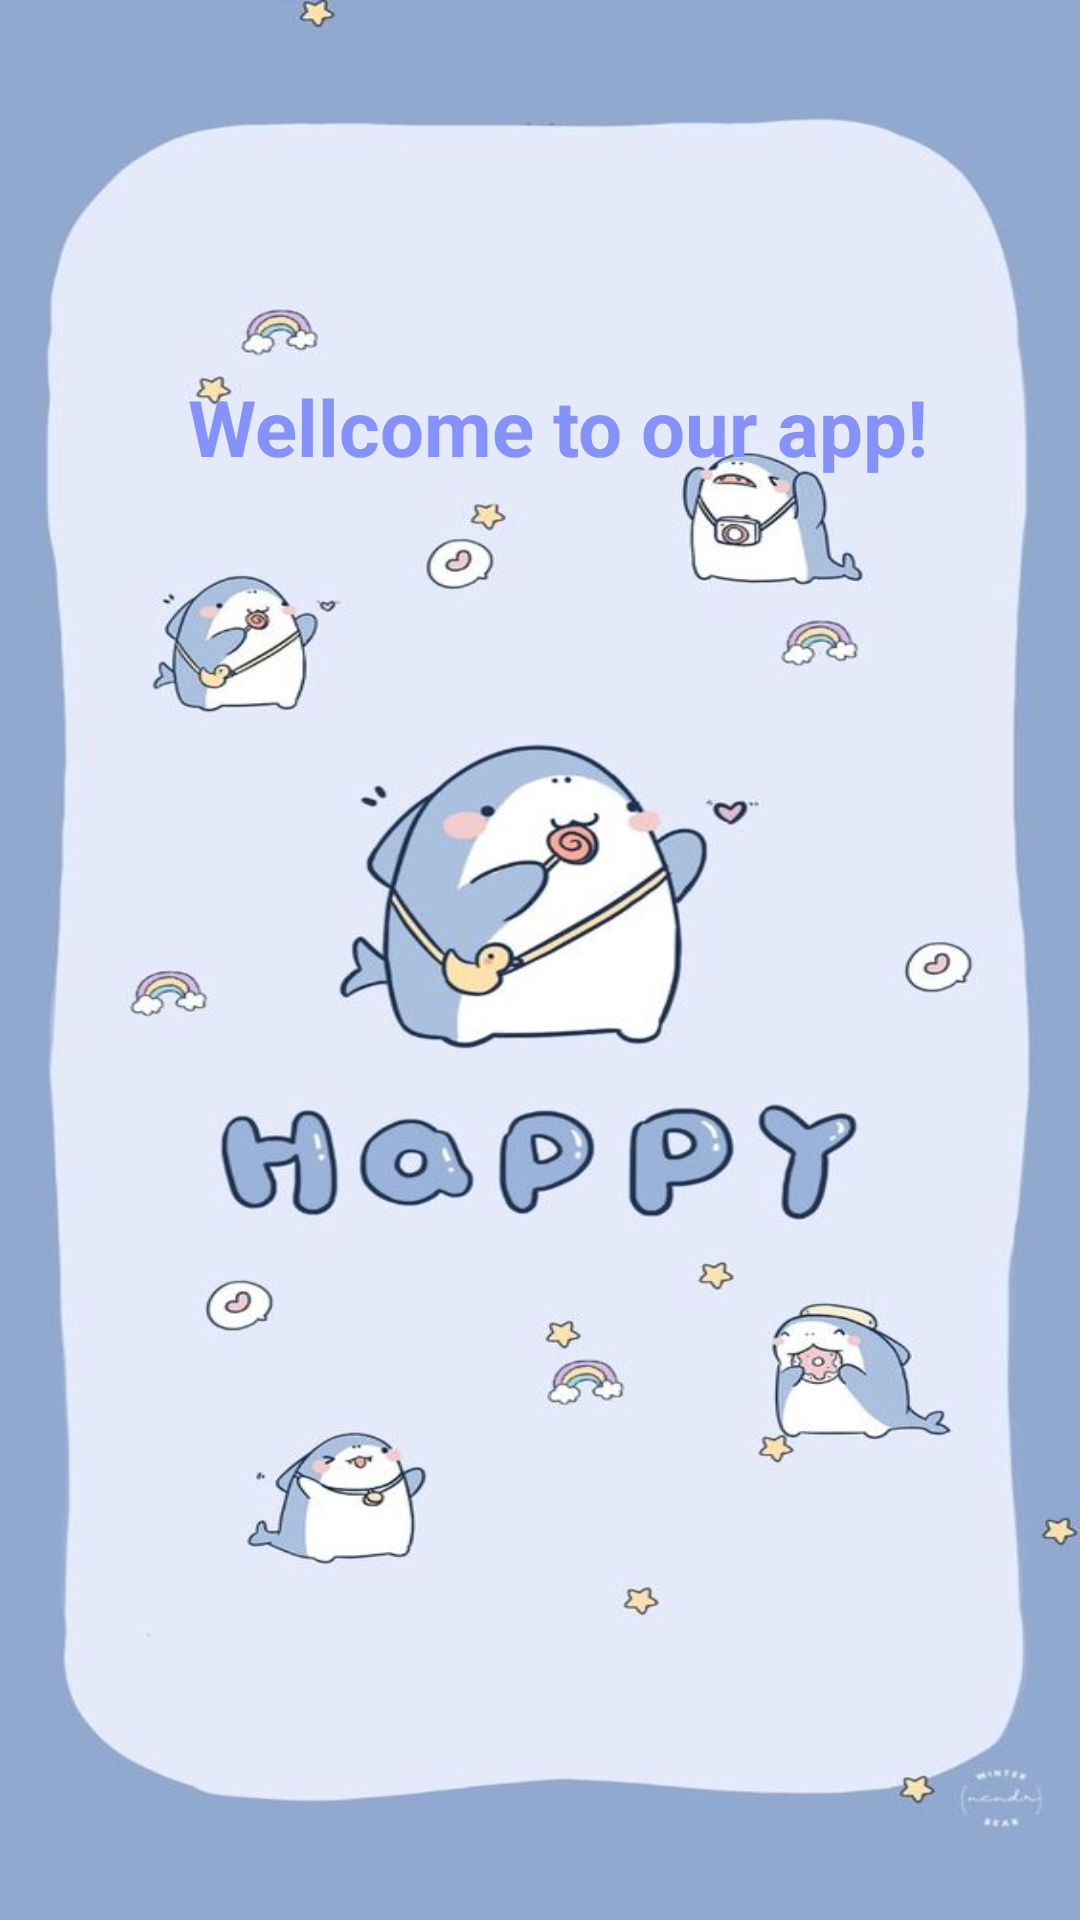

Reconstruct the res/layout file that produces this screen, plus the resources it refers to.
<!-- AndroidManifest.xml: application theme Theme.Doanthuctap -->
<!-- res/layout/activity_main.xml -->
<?xml version="1.0" encoding="utf-8"?>
<androidx.constraintlayout.widget.ConstraintLayout xmlns:android="http://schemas.android.com/apk/res/android"
    xmlns:app="http://schemas.android.com/apk/res-auto"
    xmlns:tools="http://schemas.android.com/tools"
    android:layout_width="match_parent"
    android:layout_height="match_parent"
    android:background="@drawable/hello"
    tools:context=".MainActivity">

    <TextView
        android:id="@+id/textView"
        android:layout_width="wrap_content"
        android:layout_height="wrap_content"
        android:text="Wellcome to our app!"
        android:textColor="@color/Lavender"
        android:textSize="26dp"
        android:textStyle="bold"
        app:layout_constraintBottom_toBottomOf="parent"
        app:layout_constraintEnd_toEndOf="parent"
        app:layout_constraintHorizontal_bias="0.554"
        app:layout_constraintStart_toStartOf="parent"
        app:layout_constraintTop_toTopOf="parent"
        app:layout_constraintVertical_bias="0.206" />

</androidx.constraintlayout.widget.ConstraintLayout>
<!-- resources referenced by this layout -->
<resources>
  <color name="Lavender">#8692f7</color>
  <!-- drawable hello: jpg bitmap (drawable, 41788 bytes) -->
  <style name="Theme.Doanthuctap" parent="Base.Theme.Doanthuctap" />
  <style name="Base.Theme.Doanthuctap" parent="Theme.Material3.DayNight.NoActionBar">
          
           <item name="colorPrimary">@color/purple_500</item>
          <item name="colorPrimaryVariant">@color/Lavender</item>
          <item name="colorOnPrimary">@color/white</item>
          <item name="colorSecondary">@color/teal_200</item>
          <item name="colorSecondaryVariant">@color/teal_700</item>
          <item name="colorOnSecondary">@color/black</item>
      </style>
  <color name="purple_500">#FF6200EE</color>
  <color name="white">#FFFFFFFF</color>
  <color name="teal_200">#FF03DAC5</color>
  <color name="teal_700">#FF018786</color>
  <color name="black">#FF000000</color>
</resources>
